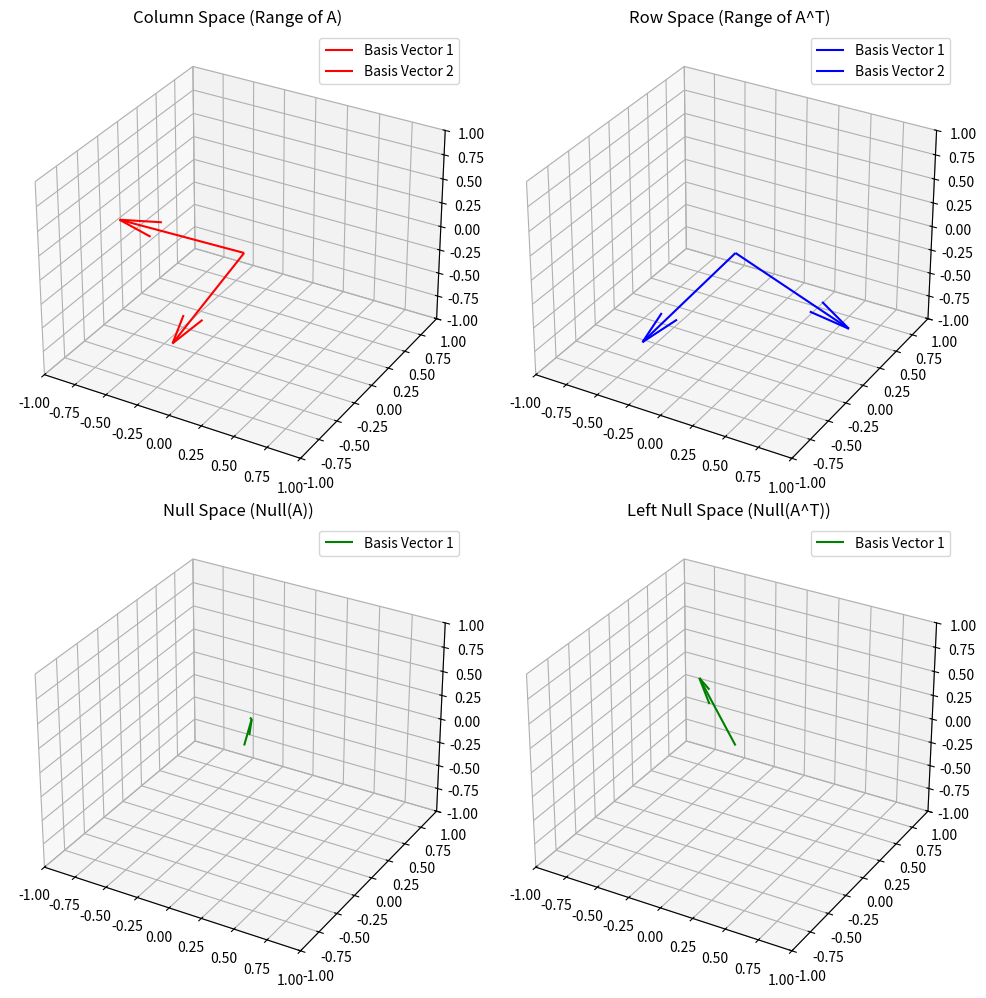

Write the Python code that produced this figure.
import numpy as np
import matplotlib.pyplot as plt
from mpl_toolkits.mplot3d import Axes3D

def plot_vectors(ax, vectors, title, color='r'):
    """
    Plot 3D vectors on a given Axes object.
    """
    ax.set_title(title)
    for i in range(vectors.shape[1]):
        # Handle 2D or 3D vectors
        x, y, z = (vectors[0, i], vectors[1, i], 0) if vectors.shape[0] == 2 else (vectors[0, i], vectors[1, i], vectors[2, i])
        ax.quiver(0, 0, 0, x, y, z, color=color, label=f'Basis Vector {i+1}')
    ax.set_xlim([-1, 1])
    ax.set_ylim([-1, 1])
    ax.set_zlim([-1, 1])
    ax.legend()

def visualize_ftla(A):
    # Perform Singular Value Decomposition
    U, S, VT = np.linalg.svd(A)

    # Rank of A
    r = np.linalg.matrix_rank(A)

    # Column Space (Range of A)
    col_space = U[:, :r]

    # Row Space (Range of A^T)
    row_space = VT[:r, :].T  # Correctly transpose to align with basis vectors

    # Null Space (Null space of A)
    null_space = VT[r:, :].T  # Remaining vectors form the null space

    # Left Null Space (Null space of A^T)
    left_null_space = U[:, r:]

    fig = plt.figure(figsize=(10, 10))

    # Plot Column Space (Range of A)
    ax1 = fig.add_subplot(221, projection='3d')
    plot_vectors(ax1, col_space, 'Column Space (Range of A)', color='r')

    # Plot Row Space (Range of A^T)
    ax2 = fig.add_subplot(222, projection='3d')
    plot_vectors(ax2, row_space, 'Row Space (Range of A^T)', color='b')

    # Plot Null Space (Null(A))
    ax3 = fig.add_subplot(223, projection='3d')
    if null_space.size > 0:
        plot_vectors(ax3, null_space, 'Null Space (Null(A))', color='g')
    else:
        ax3.text(0, 0, 0, 'Null Space is Trivial', color='red')

    # Plot Left Null Space (Null(A^T))
    ax4 = fig.add_subplot(224, projection='3d')
    if left_null_space.size > 0:
        plot_vectors(ax4, left_null_space, 'Left Null Space (Null(A^T))', color='g')
    else:
        ax4.text(0, 0, 0, 'Left Null Space is Trivial', color='red')

    plt.tight_layout()
    plt.show()

# Example usage with a rank-deficient matrix
np.random.seed(0)
A = np.array([[1, 2, 3], [1, 2, 3], [4, 5, 6]])  # Example rank-deficient matrix
visualize_ftla(A)
